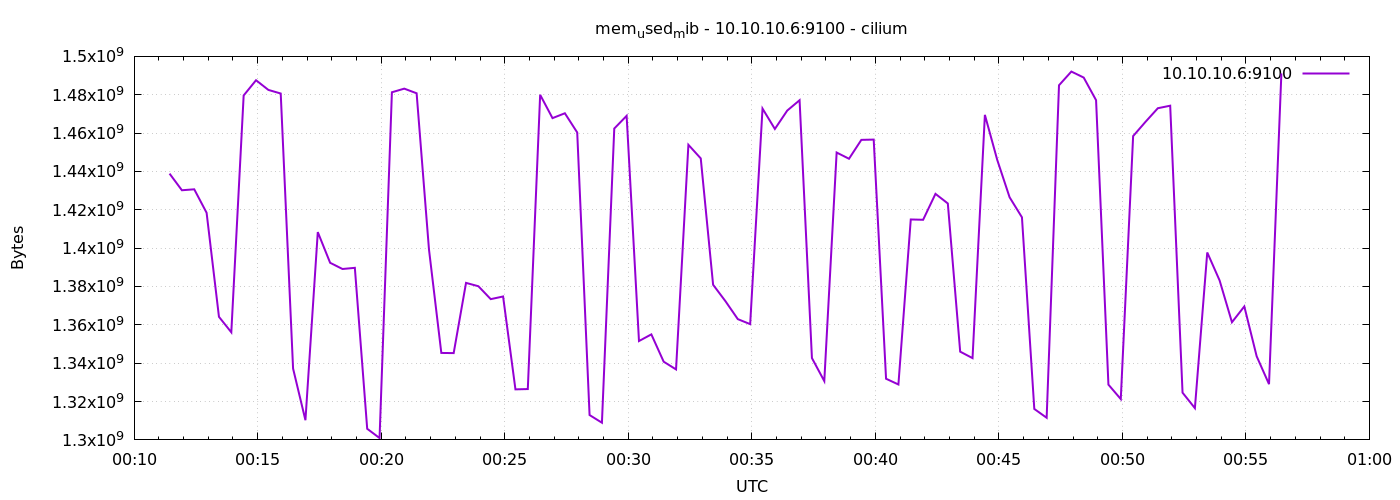

Values plotted in this chart, from the file beside it:
1778026286	1438867456
1778026316	1430188032
1778026346	1430679552
1778026376	1418436608
1778026406	1364193280
1778026436	1356103680
1778026466	1479614464
1778026496	1487556608
1778026526	1482514432
1778026556	1480638464
1778026586	1337217024
1778026616	1310269440
1778026646	1408364544
1778026676	1392353280
1778026706	1389125632
1778026736	1389731840
1778026766	1305796608
1778026796	1300959232
1778026826	1481289728
1778026856	1483173888
1778026886	1480757248
1778026916	1399382016
1778026946	1345347584
1778026976	1345265664
1778027006	1381883904
1778027036	1380130816
1778027066	1373405184
1778027096	1374789632
1778027126	1326354432
1778027156	1326514176
1778027186	1479954432
1778027216	1467797504
1778027246	1470332928
1778027276	1460326400
1778027306	1312968704
1778027336	1308958720
1778027366	1462378496
1778027396	1469001728
1778027426	1351553024
1778027456	1355034624
1778027486	1340776448
1778027516	1336745984
1778027546	1453879296
1778027576	1446797312
1778027606	1380904960
1778027636	1372327936
1778027666	1362980864
1778027696	1360367616
1778027726	1472782336
1778027756	1462149120
1778027786	1471737856
1778027816	1477140480
1778027846	1342676992
1778027876	1330675712
1778027906	1449857024
1778027936	1446612992
1778027966	1456463872
1778027996	1456607232
1778028026	1331900416
1778028056	1328898048
1778028086	1414955008
... 30 more rows
